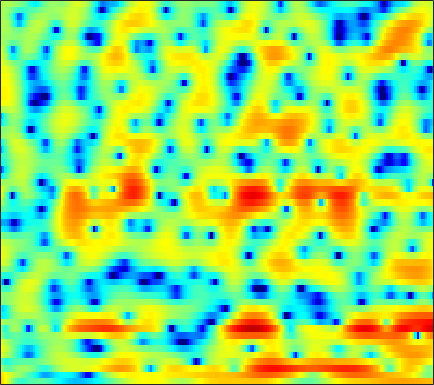

Source data for this figure (header and first rows):
6.9769, 6.0827, 4.7903, 3.4006, 2.3068, 0.81184, -0.63678, -1.5818, -2.522, -2.955, -3.0069, -2.8402, -2.472, -2.0918, -1.849, -1.6171, -1.4559, -1.4034, -1.407, -1.4907, -1.7189, -1.9527, -2.3182, -2.7887
6.421, 5.772, 4.927, 4.103, 3.512, 2.768, 2.077, 1.585, 0.9572, 0.3555, -0.2479, -0.726, -1.417, -2.195, -2.856, -3.832, -4.952, -5.849, -7.065, -8.082, -8.63, -8.656, -8.161, -7.404
1.843, 0.4809, -0.9188, -1.506, -1.391, -0.8698, -0.1946, 0.2464, 0.6954, 0.9768, 1.09, 1.061, 0.8391, 0.4692, 0.08726, -0.5596, -1.339, -1.995, -2.832, -3.438, -3.668, -3.463, -2.785, -1.788
-1.445, -2.687, -3.658, -3.738, -3.421, -2.846, -2.33, -2.034, -1.784, -1.655, -1.577, -1.561, -1.536, -1.487, -1.411, -1.266, -1.066, -0.881, -0.5723, -0.2101, 0.185, 0.4886, 0.9242, 1.354
3.704, 3.039, 2.163, 1.294, 0.627, -0.3138, -1.355, -2.25, -3.65, -5.344, -7.373, -9.097, -11.04, -11.21, -9.973, -7.71, -5.617, -4.285, -2.771, -1.534, -0.4932, 0.1665, 0.9107, 1.5
4.65, 3.975, 3.049, 2.08, 1.325, 0.2752, -0.8312, -1.754, -3.079, -4.508, -5.976, -7.007, -7.931, -8.005, -7.508, -6.328, -4.903, -3.882, -2.643, -1.587, -0.693, -0.1276, 0.4982, 1.01
3.682, 2.908, 1.949, 1.078, 0.4856, -0.2391, -0.8835, -1.333, -1.86, -2.352, -2.746, -2.958, -3.097, -3.081, -2.953, -2.671, -2.25, -1.894, -1.368, -0.85, -0.3565, -0.03115, 0.3542, 0.6736
0.8048, -0.7533, -2.039, -2.248, -1.994, -1.573, -1.252, -1.217, -1.349, -1.653, -2.036, -2.333, -2.53, -2.422, -2.116, -1.613, -0.9853, -0.5363, 0.001878, 0.4031, 0.6815, 0.7995, 0.8841, 0.943
0.5518, -2.273, -3.629, -1.904, -0.4421, 0.8571, 1.38, 1.355, 0.7468, -0.622, -3.036, -5.852, -12.56, -14.07, -7.909, -3.14, -0.3933, 0.9222, 2.038, 2.513, 2.415, 1.967, 0.779, -1.221
2.58, 1.793, 1.106, 0.7746, 0.7279, 0.7728, 0.7903, 0.6844, 0.3673, -0.1637, -0.8592, -1.406, -2.035, -2.021, -1.649, -0.9165, -0.1714, 0.2512, 0.6171, 0.6446, 0.3474, -0.1132, -0.9897, -2.056
-4.372, -5.359, -4.84, -3.245, -2.087, -0.8022, 0.1801, 0.7341, 1.272, 1.592, 1.738, 1.806, 1.81, 1.778, 1.76, 1.676, 1.509, 1.33, 0.9821, 0.5294, -0.02378, -0.4705, -1.109, -1.668
-5.544, -6.441, -5.33, -3.224, -1.743, -0.1524, 1.071, 1.771, 2.482, 2.972, 3.279, 3.403, 3.449, 3.305, 3.099, 2.722, 2.205, 1.698, 0.8444, -0.2072, -1.492, -2.607, -4.337, -6.292
0.501, 0.2929, 0.2837, 0.509, 0.8045, 1.288, 1.793, 2.153, 2.558, 2.867, 3.051, 3.094, 3.045, 2.822, 2.545, 2.012, 1.281, 0.6176, -0.4852, -1.834, -3.492, -4.941, -7.266, -10.16
0.6368, 0.4555, 0.3768, 0.484, 0.6736, 1.059, 1.516, 1.866, 2.312, 2.67, 2.921, 2.996, 2.958, 2.78, 2.519, 1.982, 1.225, 0.5159, -0.5976, -1.92, -3.425, -4.606, -6.174, -7.538
-2, -2.62, -3.127, -2.875, -2.234, -1.059, 0.1765, 1.048, 2.044, 2.838, 3.416, 3.716, 3.898, 3.853, 3.678, 3.247, 2.574, 1.883, 0.7121, -0.7963, -2.687, -4.428, -7.226, -10.6
-6.529, -9.727, -19.52, -17.04, -9.81, -5.014, -2.108, -0.5537, 0.9888, 2.11, 2.919, 3.378, 3.814, 4.025, 4.048, 3.892, 3.506, 3.047, 2.189, 1.029, -0.4732, -1.865, -4.065, -6.463
-3.045, -3.511, -3.99, -3.962, -3.603, -2.889, -2.122, -1.604, -0.9955, -0.451, 0.109, 0.5254, 1.109, 1.672, 2.03, 2.359, 2.512, 2.5, 2.298, 1.903, 1.363, 0.8817, 0.2051, -0.4075
0.9887, 0.7405, 0.325, -0.1935, -0.667, -1.431, -2.397, -3.304, -4.69, -5.857, -5.976, -5.146, -3.439, -1.711, -0.5847, 0.5971, 1.43, 1.867, 2.217, 2.325, 2.267, 2.121, 1.83, 1.454
3.781, 3.407, 2.78, 1.958, 1.186, -0.1127, -1.865, -3.591, -6.746, -11.26, -13.38, -10.22, -6.029, -3.162, -1.642, -0.1499, 0.8822, 1.422, 1.899, 2.155, 2.201, 2.123, 1.874, 1.435
4.332, 3.977, 3.411, 2.732, 2.148, 1.265, 0.2904, -0.4637, -1.413, -2.138, -2.433, -2.366, -1.984, -1.431, -1.017, -0.5345, -0.1655, 0.02183, 0.1755, 0.2502, 0.2446, 0.1953, 0.03969, -0.2369
3.888, 3.611, 3.18, 2.708, 2.324, 1.794, 1.272, 0.8916, 0.4248, 0.02423, -0.3071, -0.4946, -0.7242, -0.9584, -1.153, -1.477, -1.899, -2.253, -2.724, -3.097, -3.205, -3.087, -2.709, -2.213
2.967, 2.703, 2.33, 1.943, 1.654, 1.296, 0.9715, 0.7531, 0.5042, 0.2912, 0.04148, -0.1626, -0.4984, -0.9825, -1.476, -2.377, -3.66, -4.947, -7.269, -10.28, -12.24, -10.8, -7.312, -4.376
0.1389, -0.1646, -0.5984, -1.085, -1.431, -1.823, -2.054, -2.078, -1.956, -1.727, -1.474, -1.366, -1.337, -1.517, -1.816, -2.484, -3.49, -4.527, -6.283, -8.242, -9.159, -8.156, -5.484, -2.783
-5.323, -5.427, -5.981, -7.029, -8.162, -9.856, -10.8, -10.32, -8.598, -6.752, -5.234, -4.375, -3.611, -3.166, -3.015, -2.989, -3.104, -3.23, -3.339, -3.245, -2.837, -2.277, -1.23, 0.04297
-8.907, -8.344, -8.551, -9.795, -11.5, -15.02, -18.62, -16.76, -12.31, -9.117, -7.084, -5.993, -5.014, -4.467, -4.257, -4.165, -4.162, -4.141, -3.999, -3.58, -2.846, -2.121, -0.9473, 0.3672
-5.22, -5.232, -5.471, -5.959, -6.371, -6.885, -7.085, -6.948, -6.454, -5.785, -5.137, -4.812, -4.582, -4.703, -5.009, -5.745, -6.8, -7.697, -8.627, -8.503, -7.003, -5.381, -3.125, -1.009
-0.9455, -1.466, -2.16, -2.793, -3.208, -3.597, -3.768, -3.78, -3.632, -3.442, -3.287, -3.286, -3.541, -4.101, -4.829, -6.265, -8.563, -11.19, -16.96, -20.75, -12.79, -8.921, -5.307, -2.566
1.618, 0.5805, -0.9541, -2.569, -3.681, -4.615, -4.651, -4.169, -3.283, -2.45, -1.919, -1.69, -1.701, -2.041, -2.514, -3.391, -4.456, -5.284, -6.186, -6.57, -6.291, -5.72, -4.635, -3.318
3.724, 2.273, -0.2619, -3.94, -8.296, -24.91, -12.12, -6.786, -3.133, -1.045, 0.1295, 0.6038, 0.8253, 0.598, 0.2376, -0.5339, -1.421, -2.136, -3.066, -3.99, -4.955, -5.726, -7.122, -8.577
3.951, 3.02, 1.644, 0.209, -0.7684, -1.536, -1.402, -0.8058, 0.1705, 0.9508, 1.451, 1.536, 1.308, 0.6756, -0.06867, -1.359, -2.967, -4.259, -5.862, -6.944, -7.574, -8.056, -9.197, -10.74
1.614, 1.315, 1.133, 1.1, 1.178, 1.371, 1.639, 1.86, 2.108, 2.257, 2.155, 1.907, 1.245, 0.187, -0.9615, -3.051, -6.16, -9.598, -18.07, -21.45, -12.58, -9.584, -7.029, -5.223
-5.645, -4.686, -2.828, -1.114, -0.06035, 1.047, 1.874, 2.317, 2.708, 2.878, 2.791, 2.564, 2.009, 1.136, 0.2726, -1.165, -2.882, -4.215, -5.689, -6.115, -5.442, -4.549, -3.294, -2.131
-13.06, -9.658, -5.765, -3.064, -1.553, -0.04975, 1.062, 1.664, 2.244, 2.539, 2.618, 2.523, 2.227, 1.749, 1.292, 0.6005, -0.0946, -0.5781, -1.095, -1.392, -1.447, -1.334, -1.064, -0.7292
-4.471, -4.073, -3.118, -1.956, -1.077, -0.008511, 0.8781, 1.419, 1.949, 2.255, 2.374, 2.33, 2.142, 1.816, 1.505, 1.018, 0.4966, 0.1118, -0.331, -0.6802, -0.9014, -0.982, -0.9786, -0.9138
-3.555, -3.08, -2.134, -1.052, -0.2528, 0.7298, 1.529, 2.003, 2.429, 2.682, 2.712, 2.628, 2.355, 1.927, 1.515, 0.8668, 0.12, -0.4678, -1.232, -1.886, -2.297, -2.41, -2.299, -1.984
-8.526, -5.829, -2.87, -0.6804, 0.5543, 1.801, 2.667, 3.096, 3.426, 3.498, 3.347, 3.108, 2.623, 1.968, 1.355, 0.3823, -0.8362, -1.96, -3.83, -6.009, -7.854, -8, -6.389, -4.233
-5.235, -3.425, -1.124, 0.6671, 1.681, 2.631, 3.199, 3.389, 3.382, 3.051, 2.503, 1.949, 1.128, 0.2587, -0.386, -1.305, -2.388, -3.429, -5.414, -8.379, -12.28, -12.6, -8.228, -4.472
0.5056, 0.6895, 1.153, 1.676, 2.023, 2.308, 2.33, 2.14, 1.55, 0.5737, -0.8316, -2.155, -4.115, -5.835, -6.445, -6.23, -5.463, -4.923, -4.372, -4.039, -3.605, -3.058, -2.027, -0.8163
0.03268, 0.1047, 0.4341, 0.8451, 1.092, 1.254, 1.113, 0.7672, -0.0886, -1.43, -3.501, -5.672, -10.03, -18.13, -21.99, -12.79, -8.329, -6.249, -4.296, -2.859, -1.681, -0.8842, 0.113, 1.035
-6.16, -4.758, -2.694, -1.111, -0.317, 0.306, 0.4479, 0.2659, -0.3228, -1.272, -2.576, -3.684, -5.185, -6.334, -6.693, -6.428, -5.503, -4.657, -3.511, -2.36, -1.251, -0.4741, 0.4935, 1.393
-8.338, -5.638, -2.678, -0.7552, 0.1595, 0.8287, 1.009, 0.8666, 0.3763, -0.4289, -1.419, -2.214, -3.296, -4.234, -4.744, -5.089, -5.014, -4.739, -4.084, -3.229, -2.238, -1.46, -0.4085, 0.6181
1.466, 1.626, 2.005, 2.382, 2.559, 2.562, 2.275, 1.86, 1.026, -0.121, -1.535, -2.792, -4.646, -6.578, -7.906, -9.141, -9.502, -9.149, -8.218, -7.034, -5.723, -4.66, -3.168, -1.709
4.691, 4.663, 4.587, 4.409, 4.18, 3.715, 3.008, 2.299, 1.084, -0.4755, -2.473, -4.329, -7.404, -11.67, -16.41, -28.87, -22.88, -18.36, -15.63, -14.27, -12.86, -11.29, -8.67, -6.008
5.428, 5.437, 5.313, 5.015, 4.666, 4.026, 3.162, 2.357, 1.048, -0.5357, -2.453, -4.115, -6.636, -9.434, -11.58, -14, -15.51, -16.22, -17.72, -21.59, -33.83, -22.7, -14.06, -9.291
5.213, 5.29, 5.2, 4.905, 4.549, 3.882, 3.01, 2.221, 0.9862, -0.4356, -2.02, -3.287, -5.019, -6.704, -7.888, -9.272, -10.35, -11.02, -11.71, -12.03, -11.66, -10.74, -8.927, -6.879
4.844, 4.947, 4.876, 4.578, 4.212, 3.537, 2.649, 1.841, 0.6026, -0.8338, -2.403, -3.619, -5.247, -6.707, -7.572, -8.331, -8.629, -8.584, -8.245, -7.651, -6.865, -6.134, -5.058, -3.939
4.629, 4.689, 4.572, 4.23, 3.832, 3.124, 2.204, 1.366, 0.03269, -1.59, -3.536, -5.262, -7.948, -10.87, -12.57, -12.77, -11.1, -9.602, -7.794, -6.28, -4.951, -4.065, -2.973, -1.995
4.307, 4.242, 3.968, 3.512, 3.068, 2.349, 1.494, 0.7574, -0.4212, -1.862, -3.718, -5.492, -8.552, -12.89, -16.61, -16.07, -11.88, -9.447, -7.137, -5.419, -4.033, -3.134, -2.048, -1.056
3.79, 3.462, 2.811, 1.99, 1.341, 0.5329, -0.1089, -0.4906, -0.9513, -1.467, -2.172, -2.835, -3.834, -4.824, -5.35, -5.696, -5.582, -5.326, -4.938, -4.49, -3.947, -3.405, -2.462, -1.337
3.53, 2.774, 1.303, -0.7364, -2.592, -4.792, -5.125, -4.123, -2.461, -1.223, -0.5002, -0.2527, -0.2168, -0.4221, -0.7304, -1.28, -2.014, -2.743, -4.027, -5.697, -7.391, -7.768, -6.184, -3.556
2.942, 2.115, 0.4125, -2.214, -5.063, -10.07, -9.944, -6.442, -2.972, -0.8109, 0.5271, 1.14, 1.547, 1.575, 1.353, 0.7791, -0.2162, -1.275, -3.271, -6.288, -10.71, -13.27, -9.437, -4.987
1.616, 1.32, 0.6716, -0.1749, -0.8158, -1.418, -1.515, -1.23, -0.5789, 0.1661, 0.8037, 1.169, 1.477, 1.535, 1.437, 1.066, 0.4368, -0.1947, -1.21, -2.279, -3.168, -3.54, -3.505, -2.98
0.9422, 1.078, 1.061, 0.8792, 0.6903, 0.4442, 0.2836, 0.2574, 0.3585, 0.5848, 0.8871, 1.126, 1.406, 1.589, 1.634, 1.529, 1.258, 0.9211, 0.3399, -0.3794, -1.203, -1.867, -2.804, -3.738
1.215, 1.511, 1.597, 1.393, 1.089, 0.5345, -0.06379, -0.4509, -0.7189, -0.6118, -0.1331, 0.3636, 1.048, 1.657, 1.986, 2.264, 2.308, 2.191, 1.813, 1.155, 0.1764, -0.8319, -2.689, -5.505
1.644, 1.804, 1.632, 1.012, 0.2292, -1.284, -3.423, -5.416, -7.83, -7.451, -4.86, -2.96, -0.939, 0.5088, 1.299, 2.032, 2.433, 2.561, 2.488, 2.155, 1.539, 0.8842, -0.262, -1.673
1.434, 1.385, 1.012, 0.2275, -0.6822, -2.42, -4.942, -7.489, -11.12, -10.6, -7.093, -4.907, -2.763, -1.281, -0.455, 0.3265, 0.8721, 1.146, 1.376, 1.463, 1.407, 1.287, 1.045, 0.7777
1.472, 1.387, 1.115, 0.6378, 0.1458, -0.6832, -1.625, -2.309, -2.996, -3.264, -3.135, -2.877, -2.52, -2.204, -2.008, -1.738, -1.39, -1.077, -0.5902, -0.1028, 0.332, 0.59, 0.8429, 1.001
1.804, 1.849, 1.858, 1.784, 1.659, 1.397, 1.03, 0.7122, 0.2392, -0.2801, -0.8794, -1.409, -2.275, -3.351, -4.258, -5.231, -5.391, -4.753, -3.344, -1.891, -0.7017, -0.0381, 0.5541, 0.8442
